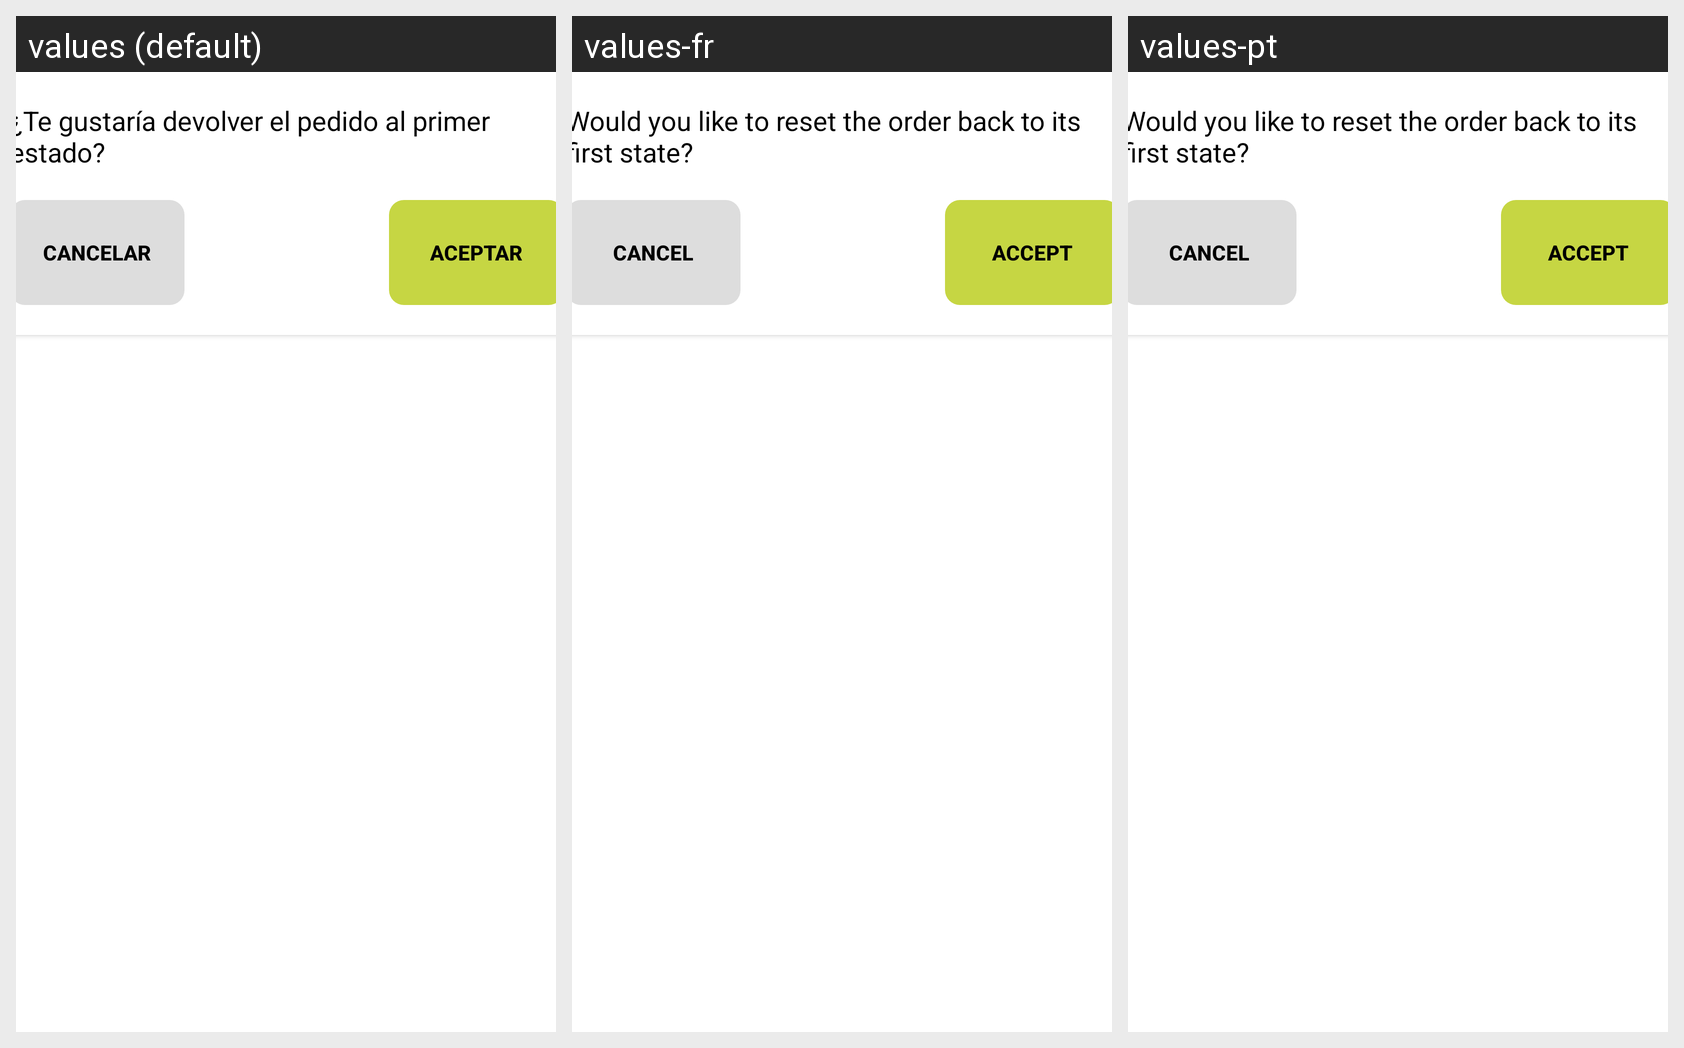

This grid shows one Android layout under several languages. Give, for every string resource on the screen, its name, the default text and each shown locale's text.
Android screen res/layout/popup_atras_pedido.xml rendered under 3 locales, left to right: values (default), values-fr, values-pt. Device: Nexus 5 (rendered at 1080×1920; each locale shown at half size, 540×960, under a caption strip naming it); theme Theme.Login.
Other locales in the repository, not shown: values-de, values-en, values-es.
Strings drawn on this screen, with the default value and each locale's value (text and hints the layout hard-codes, and strings that could not be matched under every locale, appear in the picture but are not listed):

echarAtrasPedido
  values: ¿Te gustaría devolver el pedido al primer estado?
  values-fr: Would you like to reset the order back to its first state?
  values-pt: Would you like to reset the order back to its first state?

cancelar
  values: CANCELAR
  values-fr: CANCEL
  values-pt: CANCEL

aceptar
  values: ACEPTAR
  values-fr: ACCEPT
  values-pt: ACCEPT
